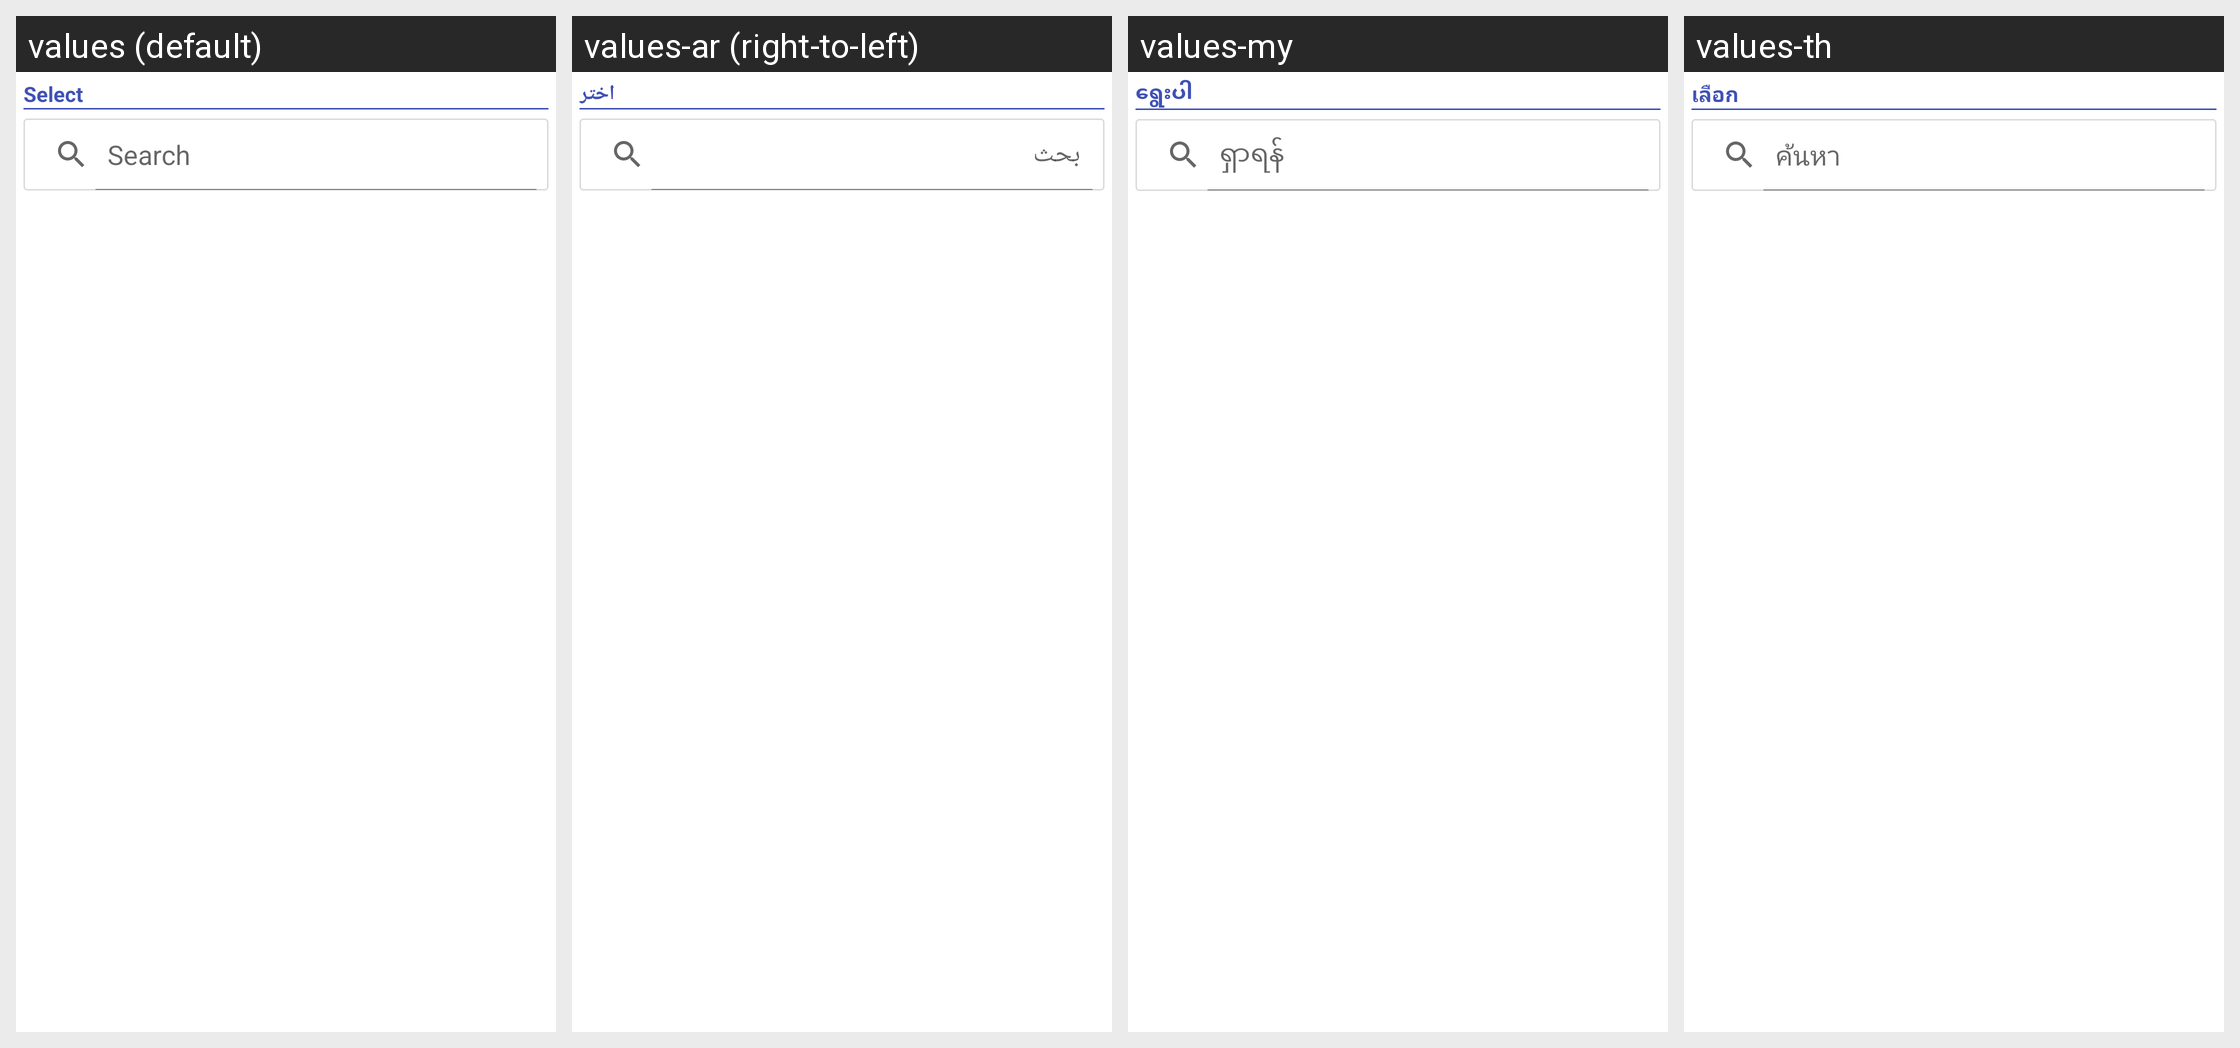

The Android screen above is rendered under several locales of the same app. Produce the string resources it draws, with the default and per-locale values.
Android screen res/layout/dialog_listview.xml rendered under 4 locales, left to right: values (default), values-ar (right-to-left), values-my, values-th. Device: Nexus 5 (rendered at 1080×1920; each locale shown at half size, 540×960, under a caption strip naming it); theme Theme.SANCLM.
Other locales in the repository, not shown: values-es, values-fr, values-pt, values-ru, values-vi, values-zh.
Strings drawn on this screen, with the default value and each locale's value (text and hints the layout hard-codes, and strings that could not be matched under every locale, appear in the picture but are not listed):

select
  values: Select
  values-ar: اختر
  values-my: ရွေးပါ
  values-th: เลือก

search
  values: Search
  values-ar: بحث
  values-my: ရှာရန်
  values-th: ค้นหา
